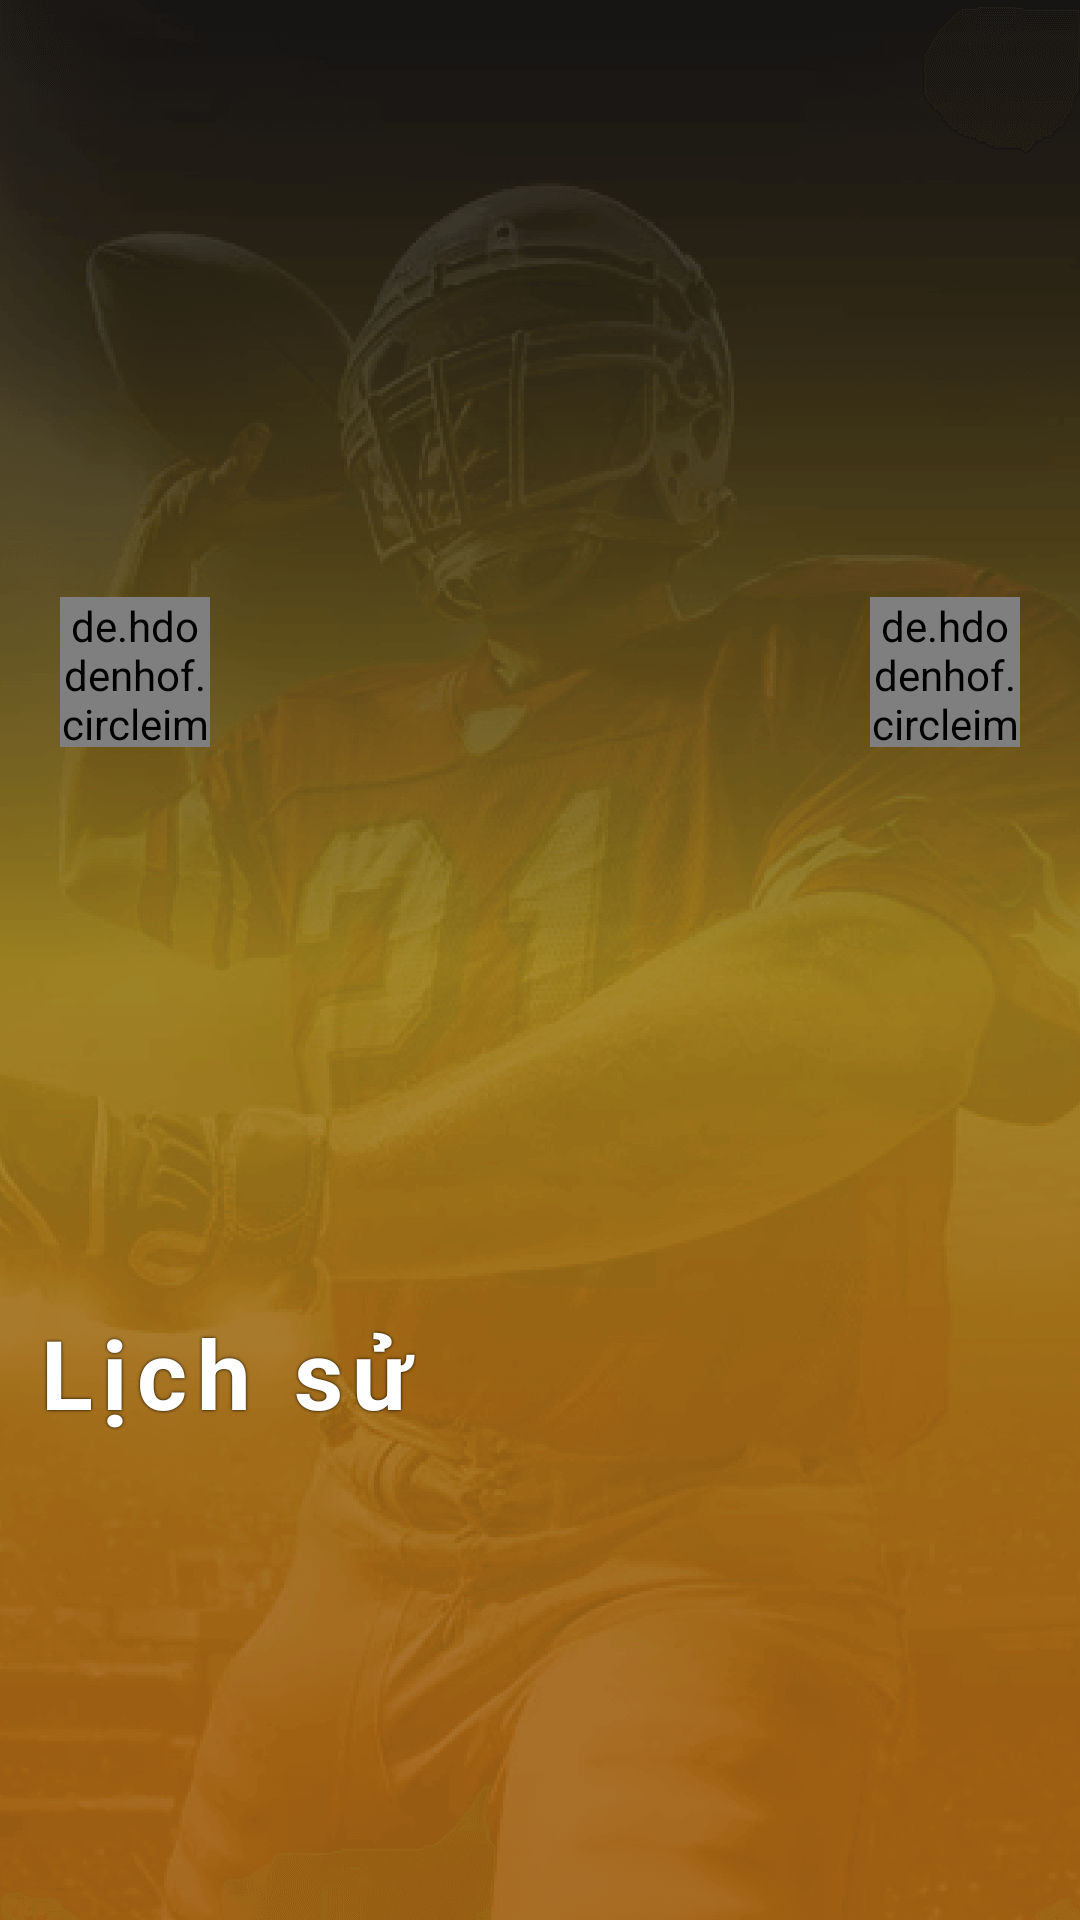

Reconstruct the res/layout file that produces this screen, plus the resources it refers to.
<!-- AndroidManifest.xml: application theme Theme.Tf88 -->
<!-- res/layout/fragment_history.xml -->
<?xml version="1.0" encoding="utf-8"?>
<androidx.core.widget.NestedScrollView
    xmlns:android="http://schemas.android.com/apk/res/android"
    xmlns:tools="http://schemas.android.com/tools"
    android:layout_width="match_parent"
    android:layout_height="match_parent"
    android:background="@drawable/bg"
    xmlns:app="http://schemas.android.com/apk/res-auto"
    tools:context=".presentation.history.presentation.HistoryFragment">
    <androidx.constraintlayout.widget.ConstraintLayout
        android:layout_width="match_parent"
        android:layout_height="match_parent">

        <androidx.viewpager2.widget.ViewPager2
            android:id="@+id/pagerItems"
            android:layout_width="match_parent"
            android:layout_height="400dp"
            android:layout_marginTop="24dp"
            android:clipChildren="false"
            android:clipToPadding="false"
            android:paddingStart="50dp"
            android:paddingEnd="45dp"
            app:layout_constraintTop_toTopOf="parent"
            app:layout_constraintEnd_toEndOf="parent"
            app:layout_constraintStart_toStartOf="parent">


        </androidx.viewpager2.widget.ViewPager2>

        <de.hdodenhof.circleimageview.CircleImageView
            android:id="@+id/previous_picture"
            android:layout_width="50dp"
            android:layout_height="50dp"
            android:layout_marginStart="20dp"
            android:background="?android:attr/selectableItemBackgroundBorderless"
            android:clickable="true"
            android:focusable="true"
            android:src="@drawable/ic_left"
            app:civ_border_color="@color/black"
            app:civ_border_width="1dp"
            app:layout_constraintBottom_toBottomOf="@id/pagerItems"
            app:layout_constraintStart_toStartOf="@+id/pagerItems"
            app:layout_constraintTop_toTopOf="@id/pagerItems"/>

        <de.hdodenhof.circleimageview.CircleImageView
            android:id="@+id/next_picture"
            android:layout_width="50dp"
            android:layout_height="50dp"
            android:background="?android:attr/selectableItemBackgroundBorderless"
            android:clickable="true"
            android:focusable="true"
            android:layout_marginEnd="20dp"
            android:src="@drawable/ic_right"
            app:civ_border_color="@color/black"
            app:civ_border_width="1dp"
            app:layout_constraintEnd_toEndOf="@id/pagerItems"
            app:layout_constraintBottom_toBottomOf="@id/pagerItems"
            app:layout_constraintTop_toTopOf="@id/pagerItems" />

        <TextView
            android:id="@+id/history_text"
            android:layout_width="wrap_content"
            android:layout_height="wrap_content"
            android:text="@string/history"
            android:textSize="32dp"
            android:layout_marginTop="12dp"
            android:layout_marginStart="12dp"
            android:textColor="@color/white"
            android:textStyle="bold"
            android:shadowColor="@color/black"
            android:shadowRadius="2"
            app:layout_constraintTop_toBottomOf="@id/pagerItems"
            app:layout_constraintStart_toStartOf="parent"
            android:letterSpacing="0.1"/>

        <androidx.recyclerview.widget.RecyclerView
            android:id="@+id/history_recycler"
            android:layout_width="match_parent"
            android:layout_height="0dp"
            android:layout_marginTop="12dp"
            android:fadingEdge="vertical"
            app:layout_constraintEnd_toEndOf="parent"
            app:layout_constraintStart_toStartOf="parent"
            app:layout_constraintTop_toBottomOf="@id/history_text"/>

    </androidx.constraintlayout.widget.ConstraintLayout>









</androidx.core.widget.NestedScrollView>
<!-- resources referenced by this layout -->
<resources>
  <color name="black">#FF000000</color>
  <color name="white">#FFFFFFFF</color>
  <!-- drawable bg: png bitmap (drawable, 202668 bytes) -->
  <string name="history">Lịch sử</string>
  <style name="Theme.Tf88" parent="Theme.MaterialComponents.DayNight.NoActionBar">
          
          <item name="colorPrimary">@color/purple_500</item>
          <item name="colorPrimaryVariant">@color/purple_700</item>
          <item name="colorOnPrimary">@color/white</item>
          
          <item name="colorSecondary">@color/teal_200</item>
          <item name="colorSecondaryVariant">@color/teal_700</item>
          <item name="colorOnSecondary">@color/black</item>
          
          <item name="android:statusBarColor">?attr/colorPrimaryVariant</item>
          
      </style>
  <color name="purple_500">#FF6200EE</color>
  <color name="purple_700">#FF3700B3</color>
  <color name="teal_200">#FF03DAC5</color>
  <color name="teal_700">#FF018786</color>
</resources>
